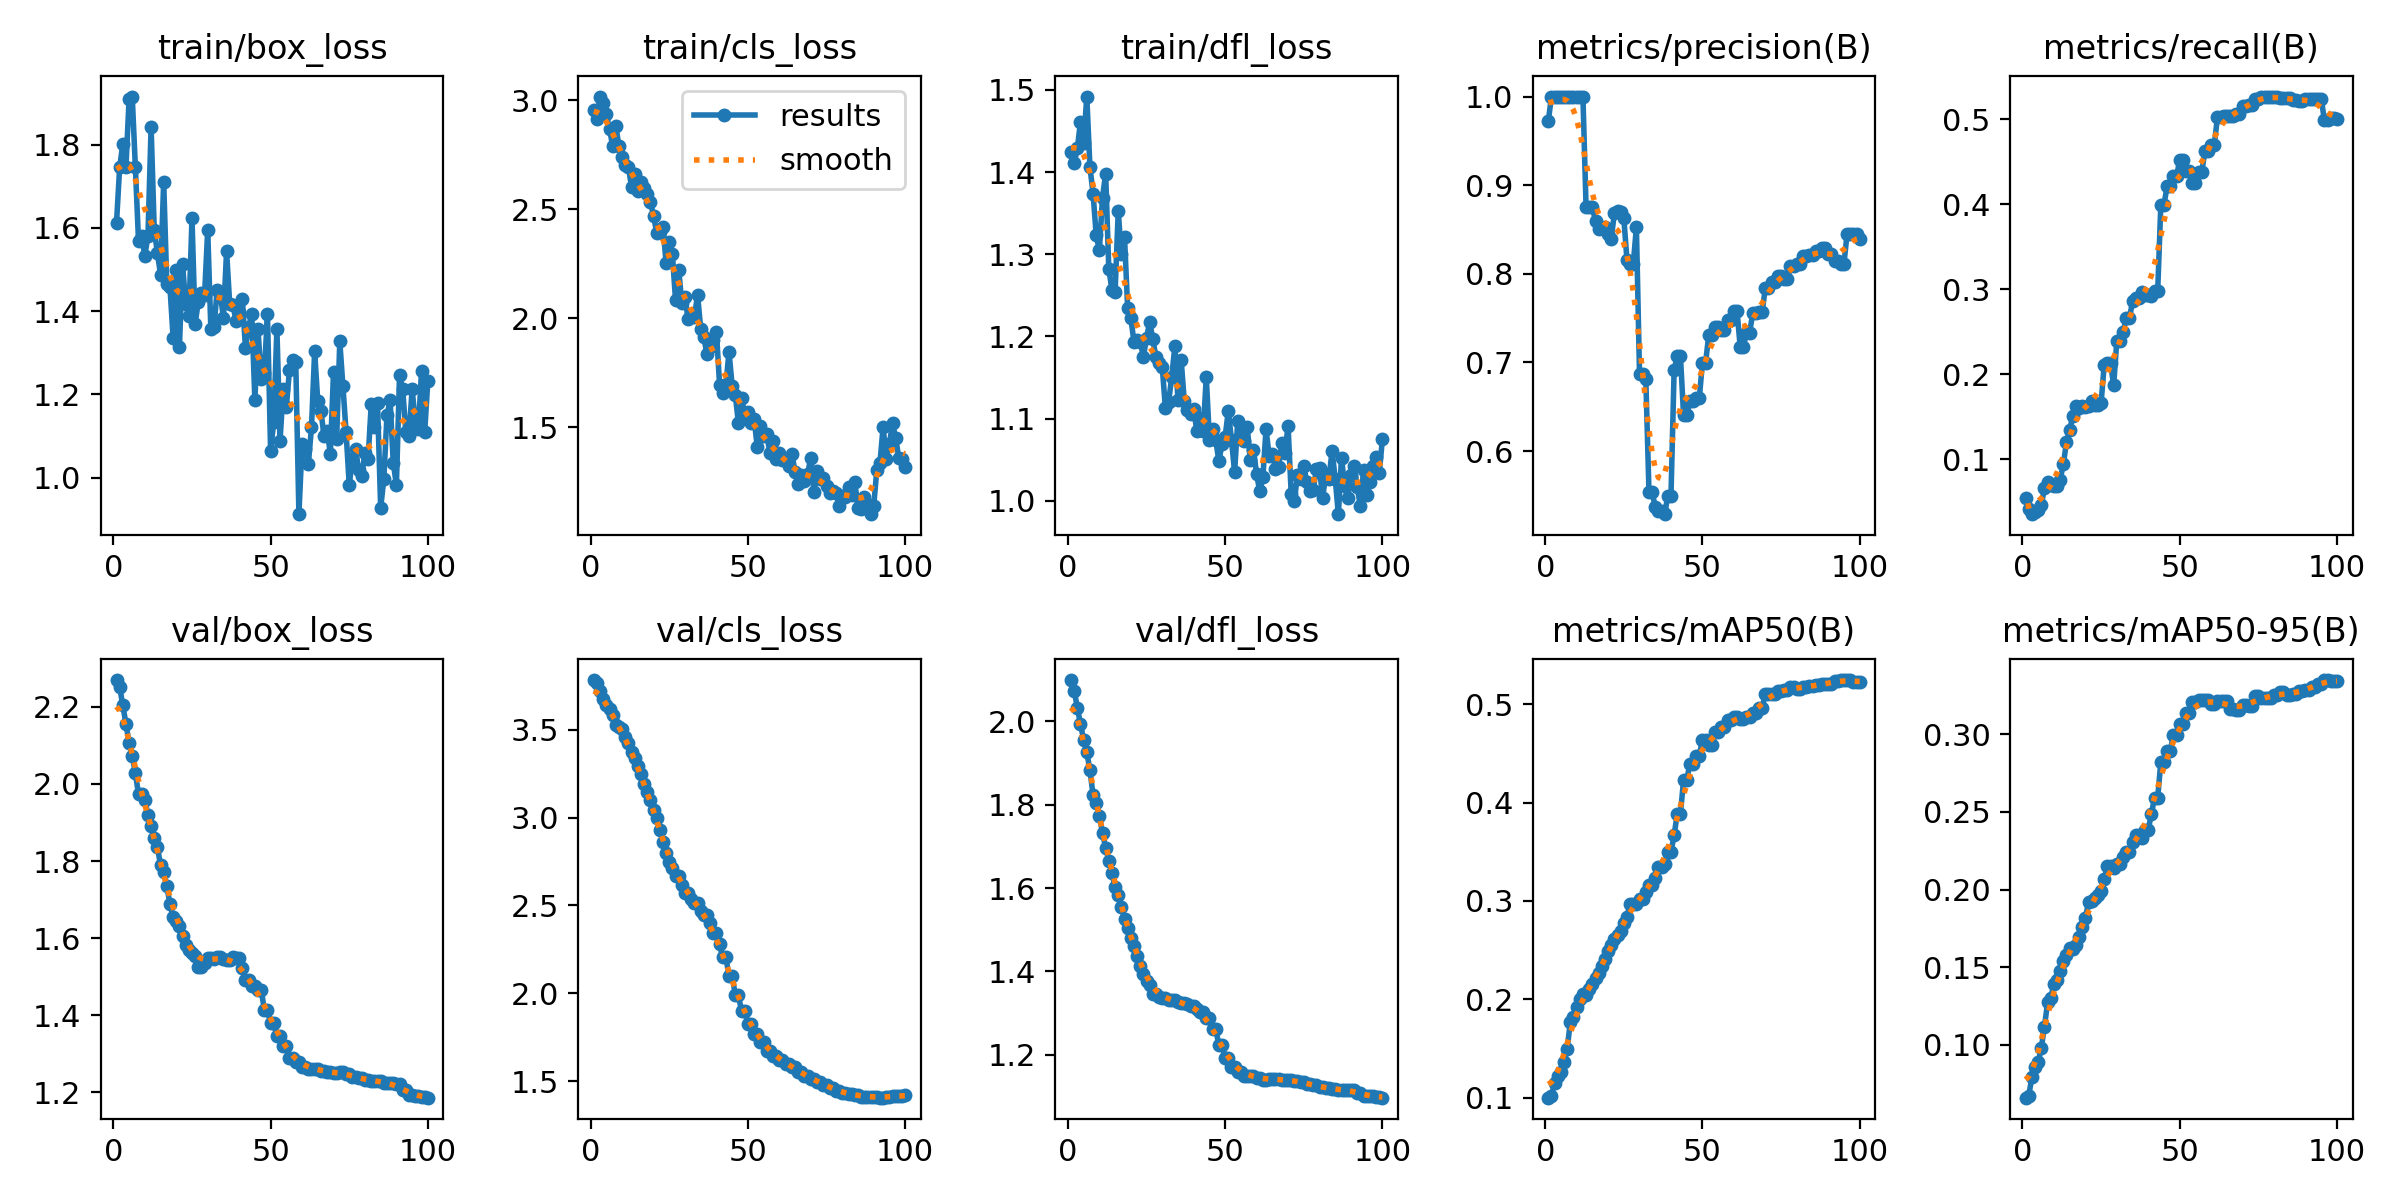

Source data for this figure (header and first rows):
epoch, time, train/box_loss, train/cls_loss, train/dfl_loss, metrics/precision(B), metrics/recall(B), metrics/mAP50(B), metrics/mAP50-95(B), val/box_loss, val/cls_loss, val/dfl_loss, lr/pg0, lr/pg1, lr/pg2
1, 13.13, 1.612, 2.957, 1.424, 0.9728, 0.05453, 0.09988, 0.06575, 2.27, 3.783, 2.099, 7.69e-06, 7.69e-06, 7.69e-06
2, 28.75, 1.745, 2.916, 1.411, 1, 0.04109, 0.102, 0.0671, 2.251, 3.764, 2.073, 2.28416e-05, 2.28416e-05, 2.28416e-05
3, 44.28, 1.802, 3.016, 1.429, 1, 0.03526, 0.1152, 0.07895, 2.204, 3.721, 2.032, 3.76887e-05, 3.76887e-05, 3.76887e-05
4, 60.32, 1.747, 2.989, 1.461, 1, 0.03826, 0.1221, 0.0853, 2.156, 3.674, 1.993, 5.22312e-05, 5.22312e-05, 5.22312e-05
5, 76.1, 1.91, 2.935, 1.435, 1, 0.03984, 0.1261, 0.08873, 2.106, 3.639, 1.955, 6.64693e-05, 6.64693e-05, 6.64693e-05
6, 92.03, 1.915, 2.868, 1.492, 1, 0.04593, 0.1366, 0.09801, 2.074, 3.62, 1.925, 8.04028e-05, 8.04028e-05, 8.04028e-05
7, 106.5, 1.745, 2.789, 1.406, 1, 0.06591, 0.1499, 0.1116, 2.027, 3.586, 1.883, 9.40318e-05, 9.40318e-05, 9.40318e-05
8, 120, 1.568, 2.882, 1.374, 1, 0.07262, 0.1771, 0.1274, 1.973, 3.527, 1.822, 0.0001074, 0.0001074, 0.0001074
9, 133.7, 1.58, 2.788, 1.323, 1, 0.06953, 0.1823, 0.1298, 1.974, 3.514, 1.803, 0.0001204, 0.0001204, 0.0001204
10, 147, 1.533, 2.741, 1.305, 1, 0.0679, 0.1922, 0.1394, 1.959, 3.501, 1.773, 0.0001331, 0.0001331, 0.0001331
11, 160.5, 1.58, 2.703, 1.369, 1, 0.06791, 0.2, 0.1414, 1.919, 3.46, 1.732, 0.0001455, 0.0001455, 0.0001455
12, 174.1, 1.843, 2.694, 1.398, 1, 0.07606, 0.2055, 0.1476, 1.891, 3.423, 1.696, 0.0001576, 0.0001576, 0.0001576
13, 187.2, 1.595, 2.601, 1.282, 0.875, 0.09438, 0.2048, 0.1538, 1.861, 3.374, 1.666, 0.0001694, 0.0001694, 0.0001694
14, 200.6, 1.54, 2.659, 1.257, 0.875, 0.1199, 0.2105, 0.1578, 1.836, 3.338, 1.637, 0.0001809, 0.0001809, 0.0001809
15, 213.5, 1.488, 2.583, 1.254, 0.875, 0.1342, 0.2154, 0.1624, 1.79, 3.291, 1.603, 0.0001921, 0.0001921, 0.0001921
16, 226.5, 1.71, 2.625, 1.352, 0.8596, 0.1509, 0.2212, 0.1614, 1.771, 3.249, 1.583, 0.000203, 0.000203, 0.000203
17, 239.5, 1.464, 2.599, 1.3, 0.8505, 0.1629, 0.2263, 0.1644, 1.735, 3.19, 1.555, 0.0002136, 0.0002136, 0.0002136
18, 252.7, 1.457, 2.571, 1.321, 0.8514, 0.1608, 0.2342, 0.1695, 1.688, 3.144, 1.527, 0.0002239, 0.0002239, 0.0002239
19, 265.6, 1.336, 2.533, 1.234, 0.8525, 0.162, 0.2408, 0.1757, 1.655, 3.099, 1.503, 0.0002338, 0.0002338, 0.0002338
20, 278.7, 1.498, 2.47, 1.222, 0.8446, 0.1616, 0.2488, 0.1816, 1.644, 3.041, 1.479, 0.0002435, 0.0002435, 0.0002435
21, 292.3, 1.315, 2.393, 1.194, 0.8397, 0.1629, 0.2549, 0.1916, 1.63, 2.996, 1.46, 0.0002529, 0.0002529, 0.0002529
22, 305.7, 1.513, 2.395, 1.195, 0.8682, 0.1683, 0.2613, 0.1926, 1.606, 2.931, 1.437, 0.0002619, 0.0002619, 0.0002619
23, 319.4, 1.416, 2.416, 1.193, 0.8708, 0.164, 0.2658, 0.1944, 1.582, 2.86, 1.414, 0.0002707, 0.0002707, 0.0002707
24, 332.7, 1.388, 2.253, 1.175, 0.8699, 0.1634, 0.2692, 0.1963, 1.569, 2.797, 1.395, 0.0002791, 0.0002791, 0.0002791
25, 345.9, 1.623, 2.349, 1.198, 0.8629, 0.1662, 0.2772, 0.1992, 1.562, 2.748, 1.378, 0.0002873, 0.0002873, 0.0002873
26, 359.2, 1.369, 2.293, 1.218, 0.8159, 0.2113, 0.2838, 0.2066, 1.553, 2.714, 1.366, 0.0002951, 0.0002951, 0.0002951
27, 373.3, 1.422, 2.081, 1.197, 0.8109, 0.2128, 0.2972, 0.2149, 1.526, 2.666, 1.345, 0.0003027, 0.0003027, 0.0003027
28, 387, 1.443, 2.222, 1.175, 0.8109, 0.2128, 0.2972, 0.2149, 1.526, 2.666, 1.345, 0.0003099, 0.0003099, 0.0003099
29, 400, 1.439, 2.071, 1.167, 0.8527, 0.1871, 0.2974, 0.214, 1.535, 2.613, 1.339, 0.0003168, 0.0003168, 0.0003168
30, 416.6, 1.595, 2.098, 1.163, 0.6869, 0.2393, 0.3021, 0.2163, 1.548, 2.571, 1.336, 0.0003234, 0.0003234, 0.0003234
31, 427.5, 1.357, 1.994, 1.113, 0.6869, 0.2393, 0.3021, 0.2163, 1.548, 2.571, 1.336, 0.0003298, 0.0003298, 0.0003298
32, 439.5, 1.361, 2.02, 1.12, 0.6811, 0.2502, 0.309, 0.221, 1.547, 2.537, 1.332, 0.0003358, 0.0003358, 0.0003358
33, 451.2, 1.451, 2.006, 1.15, 0.5542, 0.2656, 0.3165, 0.2241, 1.552, 2.515, 1.332, 0.0003415, 0.0003415, 0.0003415
34, 463.1, 1.442, 2.107, 1.188, 0.5542, 0.2656, 0.3165, 0.2241, 1.552, 2.515, 1.332, 0.0003469, 0.0003469, 0.0003469
35, 474.6, 1.383, 1.951, 1.123, 0.5367, 0.2857, 0.3231, 0.2309, 1.546, 2.47, 1.326, 0.000352, 0.000352, 0.000352
36, 486.5, 1.544, 1.912, 1.172, 0.5328, 0.2901, 0.3347, 0.2351, 1.542, 2.444, 1.325, 0.0003568, 0.0003568, 0.0003568
37, 497.8, 1.416, 1.834, 1.122, 0.5328, 0.2901, 0.3347, 0.2351, 1.542, 2.444, 1.325, 0.0003613, 0.0003613, 0.0003613
38, 509.7, 1.415, 1.866, 1.111, 0.5289, 0.2964, 0.3376, 0.233, 1.552, 2.401, 1.323, 0.0003655, 0.0003655, 0.0003655
39, 521.4, 1.377, 1.902, 1.106, 0.5499, 0.2932, 0.3499, 0.2387, 1.547, 2.345, 1.317, 0.0003694, 0.0003694, 0.0003694
40, 532.9, 1.397, 1.937, 1.111, 0.5499, 0.2932, 0.3499, 0.2387, 1.547, 2.345, 1.317, 0.0003729, 0.0003729, 0.0003729
41, 544.6, 1.43, 1.696, 1.085, 0.6912, 0.2919, 0.367, 0.2487, 1.522, 2.278, 1.311, 0.0003762, 0.0003762, 0.0003762
42, 556.3, 1.312, 1.659, 1.101, 0.7075, 0.2977, 0.3888, 0.2592, 1.492, 2.203, 1.304, 0.0003792, 0.0003792, 0.0003792
43, 567.7, 1.361, 1.694, 1.084, 0.7075, 0.2977, 0.3888, 0.2592, 1.492, 2.203, 1.304, 0.0003819, 0.0003819, 0.0003819
44, 579.5, 1.392, 1.845, 1.15, 0.6407, 0.3997, 0.4227, 0.2824, 1.475, 2.1, 1.288, 0.0003842, 0.0003842, 0.0003842
45, 591.3, 1.186, 1.689, 1.074, 0.6407, 0.3997, 0.4227, 0.2824, 1.475, 2.1, 1.288, 0.0003863, 0.0003863, 0.0003863
46, 603.2, 1.356, 1.648, 1.088, 0.6565, 0.4213, 0.4396, 0.2892, 1.467, 1.987, 1.262, 0.000388, 0.000388, 0.000388
47, 614.5, 1.237, 1.518, 1.074, 0.6565, 0.4213, 0.4396, 0.2892, 1.467, 1.987, 1.262, 0.0003895, 0.0003895, 0.0003895
48, 626.2, 1.251, 1.634, 1.048, 0.6597, 0.4329, 0.448, 0.2999, 1.415, 1.896, 1.223, 0.0003906, 0.0003906, 0.0003906
49, 637.9, 1.393, 1.56, 1.069, 0.6597, 0.4329, 0.448, 0.2999, 1.415, 1.896, 1.223, 0.0003915, 0.0003915, 0.0003915
50, 649.1, 1.064, 1.569, 1.078, 0.6998, 0.4524, 0.4635, 0.3065, 1.379, 1.826, 1.193, 0.000392, 0.000392, 0.000392
51, 660.3, 1.134, 1.52, 1.109, 0.6998, 0.4524, 0.4635, 0.3065, 1.379, 1.826, 1.193, 0.0003883, 0.0003883, 0.0003883
52, 671.9, 1.358, 1.536, 1.074, 0.7305, 0.4391, 0.4587, 0.3135, 1.345, 1.767, 1.17, 0.0003807, 0.0003807, 0.0003807
53, 683.9, 1.088, 1.407, 1.035, 0.7305, 0.4391, 0.4587, 0.3135, 1.345, 1.767, 1.17, 0.0003731, 0.0003731, 0.0003731
54, 695.2, 1.212, 1.507, 1.097, 0.7395, 0.4252, 0.4714, 0.3207, 1.319, 1.721, 1.16, 0.0003655, 0.0003655, 0.0003655
55, 706.9, 1.169, 1.46, 1.08, 0.7395, 0.4252, 0.4714, 0.3207, 1.319, 1.721, 1.16, 0.0003579, 0.0003579, 0.0003579
56, 718.3, 1.259, 1.47, 1.073, 0.7372, 0.4377, 0.4771, 0.322, 1.29, 1.67, 1.15, 0.0003503, 0.0003503, 0.0003503
57, 730, 1.283, 1.381, 1.09, 0.7372, 0.4377, 0.4771, 0.322, 1.29, 1.67, 1.15, 0.0003427, 0.0003427, 0.0003427
58, 741.9, 1.277, 1.435, 1.05, 0.7483, 0.4623, 0.4843, 0.322, 1.279, 1.645, 1.149, 0.0003351, 0.0003351, 0.0003351
59, 753.4, 0.9122, 1.353, 1.062, 0.7483, 0.4623, 0.4843, 0.322, 1.279, 1.645, 1.149, 0.0003274, 0.0003274, 0.0003274
60, 765.5, 1.08, 1.381, 1.033, 0.7583, 0.4702, 0.4867, 0.3197, 1.266, 1.617, 1.145, 0.0003198, 0.0003198, 0.0003198
... 40 more rows
